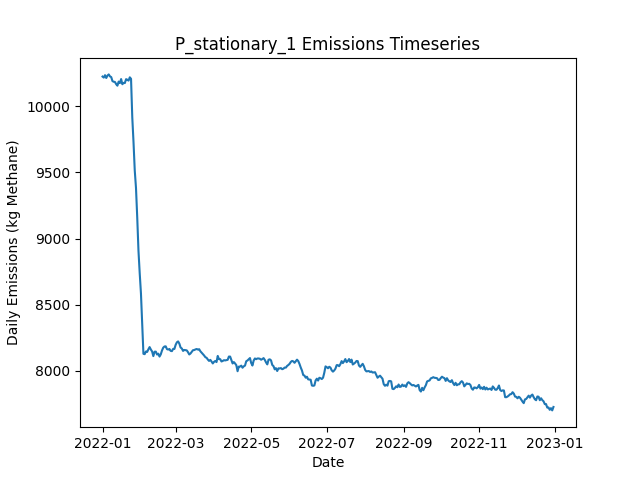

The file beside this chart, header and first rows:
Date, Daily Emissions (Kg Methane), Daily Mitigable Emissions (Kg Methane), Daily Non-Mitigable Emissions (Kg Methan…, Daily Cost ($), Active Leaks, New Leaks, Leaks Repaired, Leaks Naturally Repaired, Leaks Tagged, Daily Repair Cost ($), Daily Natural Repair Cost ($), stationary Deployment Cost ($), stationary Sites flagged for Follow-Up, stationary Leaks tagged for repair, stationary Sites Visited, stationary Travel Time (Minutes), stationary Survey Time (Minutes), OGI_FU Deployment Cost ($), OGI_FU Sites flagged for Follow-Up, OGI_FU Leaks tagged for repair, OGI_FU Sites Visited, OGI_FU Travel Time (Minutes), OGI_FU Survey Time (Minutes)
2022-01-01, 10224, 7106, 3119, 6300, 3716, 3734, 0, 12, 0.00000, 0.00000, 2400, 6300, 0, , 100, 0, 0, 0.00000, , 0, 0, 0, 0
2022-01-02, 10217, 7108, 3109, 300, 3717, 14, 0, 11, 0.00000, 0.00000, 2200, 300, 0, , 100, 0, 0, 0.00000, , 0, 0, 0, 0
2022-01-03, 10235, 7108, 3127, 300, 3725, 17, 0, 6, 0.00000, 0.00000, 1200, 300, 0, , 100, 0, 0, 0.00000, , 0, 0, 0, 0
2022-01-04, 10214, 7084, 3129, 300, 3717, 8, 0, 12, 0.00000, 0.00000, 2400, 300, 0, , 100, 0, 0, 0.00000, , 0, 0, 0, 0
2022-01-05, 10232, 7101, 3132, 300, 3725, 15, 0, 5, 0.00000, 0.00000, 1000, 300, 0, , 100, 0, 0, 0.00000, , 0, 0, 0, 0
2022-01-06, 10241, 7106, 3135, 300, 3726, 14, 0, 9, 0.00000, 0.00000, 1800, 300, 0, , 100, 0, 0, 0.00000, , 0, 0, 0, 0
2022-01-07, 10226, 7090, 3136, 300, 3721, 4, 0, 7, 0.00000, 0.00000, 1400, 300, 0, , 100, 0, 0, 0.00000, , 0, 0, 0, 0
2022-01-08, 10221, 7091, 3129, 300, 3713, 4, 0, 8, 0.00000, 0.00000, 1600, 300, 0, , 100, 0, 0, 0.00000, , 0, 0, 0, 0
2022-01-09, 10190, 7059, 3132, 300, 3707, 9, 0, 12, 0.00000, 0.00000, 2400, 300, 0, , 100, 0, 0, 0.00000, , 0, 0, 0, 0
2022-01-10, 10185, 7052, 3134, 1300, 3707, 9, 0, 6, 71, 0.00000, 1200, 300, 100, , 100, 0, 0, 1000, , 71, 3, 120, 360
2022-01-11, 10184, 7059, 3125, 1300, 3702, 12, 0, 12, 58, 0.00000, 2400, 300, 0, , 100, 0, 0, 1000, , 58, 3, 120, 360
2022-01-12, 10167, 7061, 3106, 1300, 3700, 7, 0, 3, 69, 0.00000, 600, 300, 0, , 100, 0, 0, 1000, , 69, 3, 120, 360
2022-01-13, 10156, 7060, 3096, 1300, 3701, 8, 0, 4, 48, 0.00000, 800, 300, 0, , 100, 0, 0, 1000, , 48, 3, 120, 360
2022-01-14, 10186, 7082, 3104, 1300, 3707, 12, 0, 4, 73, 0.00000, 800, 300, 0, , 100, 0, 0, 1000, , 73, 3, 120, 360
2022-01-15, 10175, 7082, 3094, 1300, 3706, 6, 0, 4, 77, 0.00000, 800, 300, 0, , 100, 0, 0, 1000, , 77, 3, 120, 360
2022-01-16, 10206, 7094, 3112, 1300, 3712, 11, 0, 4, 63, 0.00000, 800, 300, 0, , 100, 0, 0, 1000, , 63, 3, 120, 360
2022-01-17, 10167, 7070, 3097, 1300, 3703, 3, 0, 8, 59, 0.00000, 1600, 300, 0, , 100, 0, 0, 1000, , 59, 3, 120, 360
2022-01-18, 10177, 7088, 3089, 1300, 3707, 11, 0, 3, 74, 0.00000, 600, 300, 0, , 100, 0, 0, 1000, , 74, 3, 120, 360
2022-01-19, 10175, 7092, 3083, 1300, 3706, 11, 0, 8, 72, 0.00000, 1600, 300, 24, , 100, 0, 0, 1000, , 72, 3, 120, 360
2022-01-20, 10205, 7113, 3092, 1300, 3710, 12, 0, 6, 74, 0.00000, 1200, 300, 0, , 100, 0, 0, 1000, , 74, 3, 120, 360
2022-01-21, 10201, 7102, 3099, 1300, 3706, 5, 0, 6, 58, 0.00000, 1200, 300, 0, , 100, 0, 0, 1000, , 58, 3, 120, 360
2022-01-22, 10194, 7105, 3089, 1300, 3704, 7, 0, 5, 70, 0.00000, 1000, 300, 0, , 100, 0, 0, 1000, , 70, 3, 120, 360
2022-01-23, 10219, 7119, 3099, 1300, 3714, 14, 0, 3, 48, 0.00000, 600, 300, 0, , 100, 0, 0, 1000, , 48, 3, 120, 360
2022-01-24, 10208, 7124, 3084, 1300, 3714, 11, 0, 5, 73, 0.00000, 1000, 300, 0, , 100, 0, 0, 1000, , 73, 3, 120, 360
2022-01-25, 9916, 6830, 3086, 15900, 3642, 8, 73, 6, 79, 14600, 1200, 300, 0, , 100, 0, 0, 1000, , 79, 3, 120, 360
2022-01-26, 9728, 6642, 3086, 11500, 3591, 8, 51, 7, 64, 10200, 1400, 300, 0, , 100, 0, 0, 1000, , 64, 3, 120, 360
2022-01-27, 9515, 6428, 3087, 13900, 3529, 9, 63, 5, 61, 12600, 1000, 300, 24, , 100, 0, 0, 1000, , 61, 3, 120, 360
2022-01-28, 9382, 6279, 3103, 9900, 3494, 13, 43, 4, 13, 8600, 800, 300, 0, , 100, 0, 0, 1000, , 13, 3, 120, 360
2022-01-29, 9159, 6058, 3101, 14300, 3436, 15, 65, 4, 10, 13000, 800, 300, 0, , 100, 0, 0, 1000, , 10, 3, 120, 360
2022-01-30, 8908, 5815, 3092, 14700, 3368, 9, 67, 6, 17, 13400, 1200, 300, 0, , 100, 0, 0, 1000, , 17, 3, 120, 360
2022-01-31, 8738, 5641, 3097, 11500, 3313, 6, 51, 5, 10, 10200, 1000, 300, 0, , 100, 0, 0, 1000, , 10, 3, 120, 360
2022-02-01, 8586, 5474, 3112, 11300, 3263, 8, 50, 5, 11, 10000, 1000, 300, 0, , 100, 0, 0, 1000, , 11, 3, 120, 360
2022-02-02, 8349, 5241, 3108, 14900, 3195, 9, 68, 5, 18, 13600, 1000, 300, 0, , 100, 0, 0, 1000, , 18, 3, 120, 360
2022-02-03, 8128, 5011, 3117, 13300, 3139, 12, 60, 6, 14, 12000, 1200, 300, 0, , 100, 0, 0, 1000, , 14, 3, 120, 360
2022-02-04, 8125, 5008, 3117, 1900, 3140, 7, 3, 2, 15, 600, 400, 300, 24, , 100, 0, 0, 1000, , 15, 3, 120, 360
2022-02-05, 8146, 5024, 3121, 1300, 3152, 16, 0, 2, 13, 0.00000, 400, 300, 0, , 100, 0, 0, 1000, , 13, 3, 120, 360
2022-02-06, 8142, 5030, 3112, 1300, 3156, 8, 0, 2, 10, 0.00000, 400, 300, 0, , 100, 0, 0, 1000, , 10, 3, 120, 360
2022-02-07, 8162, 5033, 3129, 1300, 3161, 11, 0, 6, 18, 0.00000, 1200, 300, 0, , 100, 0, 0, 1000, , 18, 3, 120, 360
2022-02-08, 8179, 5041, 3138, 1300, 3166, 11, 0, 4, 11, 0.00000, 800, 300, 0, , 100, 0, 0, 1000, , 11, 3, 120, 360
2022-02-09, 8161, 5025, 3135, 1700, 3162, 8, 2, 5, 14, 400, 1000, 300, 0, , 100, 0, 0, 1000, , 14, 3, 120, 360
2022-02-10, 8146, 5013, 3133, 1700, 3155, 6, 2, 7, 17, 400, 1400, 300, 0, , 100, 0, 0, 1000, , 17, 3, 120, 360
2022-02-11, 8111, 5006, 3104, 1700, 3152, 10, 2, 5, 13, 400, 1000, 300, 0, , 100, 0, 0, 1000, , 13, 3, 120, 360
2022-02-12, 8144, 5026, 3117, 1700, 3158, 15, 2, 5, 11, 400, 1000, 300, 24, , 100, 0, 0, 1000, , 11, 3, 120, 360
2022-02-13, 8145, 5032, 3113, 1300, 3158, 8, 0, 2, 11, 0.00000, 400, 300, 0, , 100, 0, 0, 1000, , 11, 3, 120, 360
2022-02-14, 8123, 5028, 3095, 2100, 3155, 10, 4, 5, 11, 800, 1000, 300, 0, , 100, 0, 0, 1000, , 11, 3, 120, 360
2022-02-15, 8129, 5026, 3103, 1500, 3153, 7, 1, 6, 14, 200, 1200, 300, 0, , 100, 0, 0, 1000, , 14, 3, 120, 360
2022-02-16, 8107, 5020, 3087, 1500, 3151, 6, 1, 3, 11, 200, 600, 300, 0, , 100, 0, 0, 1000, , 11, 3, 120, 360
2022-02-17, 8124, 5029, 3095, 1900, 3154, 13, 3, 5, 13, 600, 1000, 300, 0, , 100, 0, 0, 1000, , 13, 3, 120, 360
2022-02-18, 8153, 5054, 3100, 1700, 3162, 14, 2, 4, 16, 400, 800, 300, 0, , 100, 0, 0, 1000, , 16, 3, 120, 360
2022-02-19, 8175, 5058, 3117, 1500, 3165, 9, 1, 4, 16, 200, 800, 300, 0, , 100, 0, 0, 1000, , 16, 3, 120, 360
2022-02-20, 8184, 5058, 3125, 1900, 3168, 12, 3, 3, 16, 600, 600, 300, 24, , 100, 0, 0, 1000, , 16, 3, 120, 360
2022-02-21, 8185, 5056, 3129, 1500, 3171, 8, 1, 1, 8, 200, 200, 300, 0, , 100, 0, 0, 1000, , 8, 3, 120, 360
2022-02-22, 8163, 5043, 3120, 1500, 3162, 4, 1, 10, 15, 200, 2000, 300, 0, , 100, 0, 0, 1000, , 15, 3, 120, 360
2022-02-23, 8160, 5048, 3112, 1500, 3159, 11, 1, 7, 14, 200, 1400, 300, 0, , 100, 0, 0, 1000, , 14, 3, 120, 360
2022-02-24, 8165, 5057, 3108, 1500, 3164, 14, 1, 4, 10, 200, 800, 300, 0, , 100, 0, 0, 1000, , 10, 3, 120, 360
2022-02-25, 8150, 5050, 3100, 1500, 3164, 11, 1, 7, 16, 200, 1400, 300, 0, , 100, 0, 0, 1000, , 16, 3, 120, 360
2022-02-26, 8148, 5028, 3121, 1900, 3165, 10, 3, 6, 17, 600, 1200, 300, 0, , 100, 0, 0, 1000, , 17, 3, 120, 360
2022-02-27, 8165, 5031, 3135, 1700, 3163, 6, 2, 3, 12, 400, 600, 300, 0, , 100, 0, 0, 1000, , 12, 3, 120, 360
2022-02-28, 8165, 5036, 3129, 1300, 3166, 10, 0, 5, 10, 0.00000, 1000, 300, 24, , 100, 0, 0, 1000, , 10, 3, 120, 360
2022-03-01, 8196, 5071, 3125, 1500, 3172, 15, 1, 5, 10, 200, 1000, 300, 0, , 100, 0, 0, 1000, , 10, 3, 120, 360
... 305 more rows
